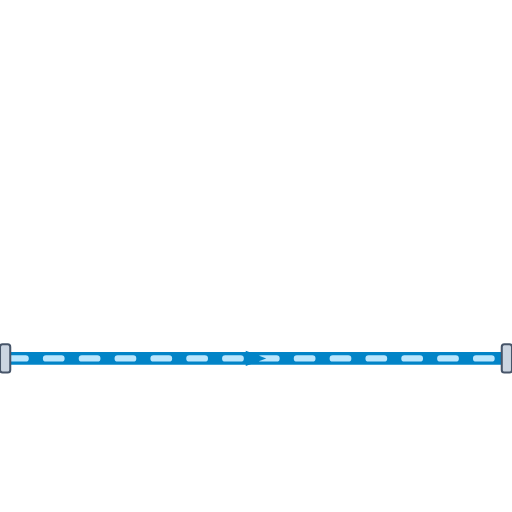
t = 0.00 s
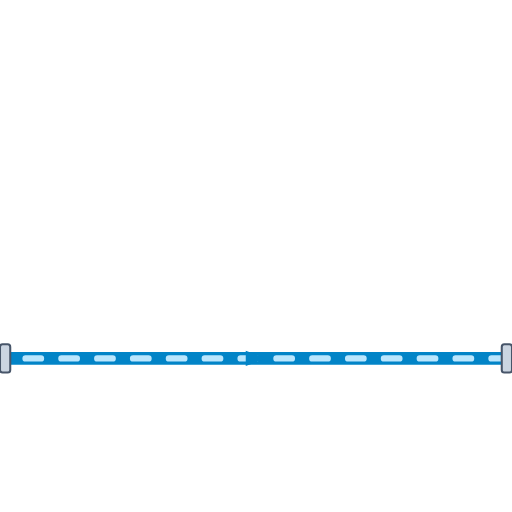
t = 0.20 s
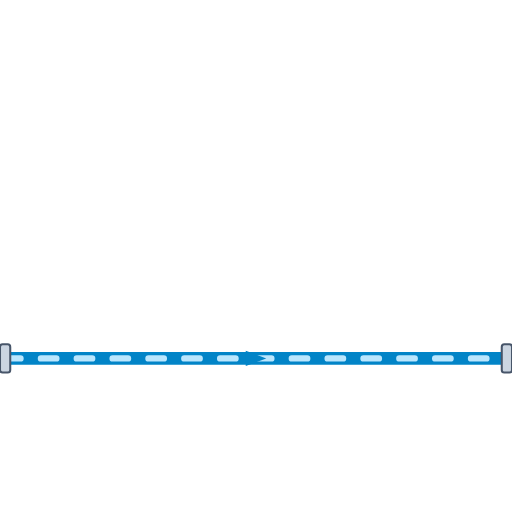
t = 0.40 s
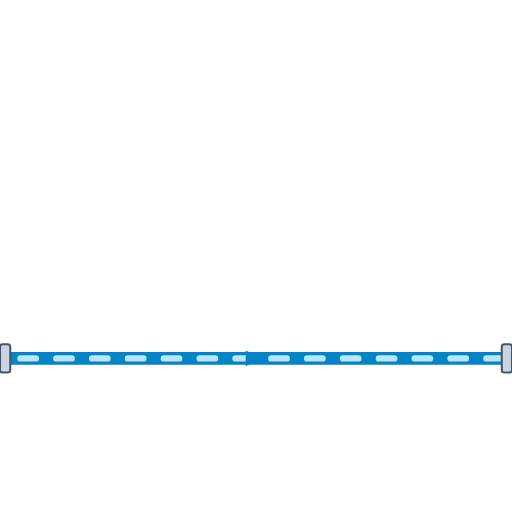
t = 0.60 s

The animated SVG that drew these frames (rendered in a browser with its animation timeline set to each time). Animation: 1 CSS @keyframes rule; one cycle of 0.80 s, repeats indefinitely.

<svg xmlns="http://www.w3.org/2000/svg" viewBox="0 0 200 200" width="200" height="200">
  <defs>
    <style>
      @keyframes p-flow-anim {
        from { stroke-dashoffset: 24; } to { stroke-dashoffset: 0; }
      }
      .anim-p-flow {
        stroke-dasharray: 6 8;
        animation: p-flow-anim 0.8s linear infinite;
      }
    </style>
    <filter id="ssPipeShadow" x="-15%" y="-15%" width="130%" height="130%">
      <feDropShadow dx="0" dy="2.5" stdDeviation="2.5" flood-color="#0f172a" flood-opacity="0.32" />
    </filter>
    <linearGradient id="ssPipeGradH" x1="0%" y1="0%" x2="0%" y2="100%">
      <stop offset="0%" stop-color="#64748b" /><stop offset="25%" stop-color="#ffffff" />
      <stop offset="55%" stop-color="#cbd5e1" /><stop offset="85%" stop-color="#94a3b8" /><stop offset="100%" stop-color="#475569" />
    </linearGradient>
  </defs>

  <!-- Stainless Steel 316 Outer Casing (8px with 3D Drop Shadow) -->
  <path d="M 0 140 L 200 140" stroke="url(#ssPipeGradH)" stroke-width="8" fill="none" stroke-linecap="round" stroke-linejoin="round" filter="url(#ssPipeShadow)"/>

  <!-- Process Fluid Core (5px) -->
  <path d="M 0 140 L 200 140" stroke="#0284C7" stroke-width="5" fill="none" stroke-linecap="round" stroke-linejoin="round"/>

  <!-- Animated Fluid Flow Stream Dashes (2.5px) -->
  <path d="M 0 140 L 200 140" stroke="#BAE6FD" stroke-width="2.5" fill="none" stroke-linejoin="round" stroke-linecap="round" class="anim-p-flow"/>

  <!-- Directional Flow Arrow -->
  <polygon points="96,137 104,140 96,143" fill="#0284C7" />

  <!-- ANSI Flange Connection Collars -->
  <rect x="0" y="134.5" width="4" height="11" rx="1" fill="#cbd5e1" stroke="#475569" stroke-width="0.8"/>
  <rect x="196" y="134.5" width="4" height="11" rx="1" fill="#cbd5e1" stroke="#475569" stroke-width="0.8"/>
</svg>
